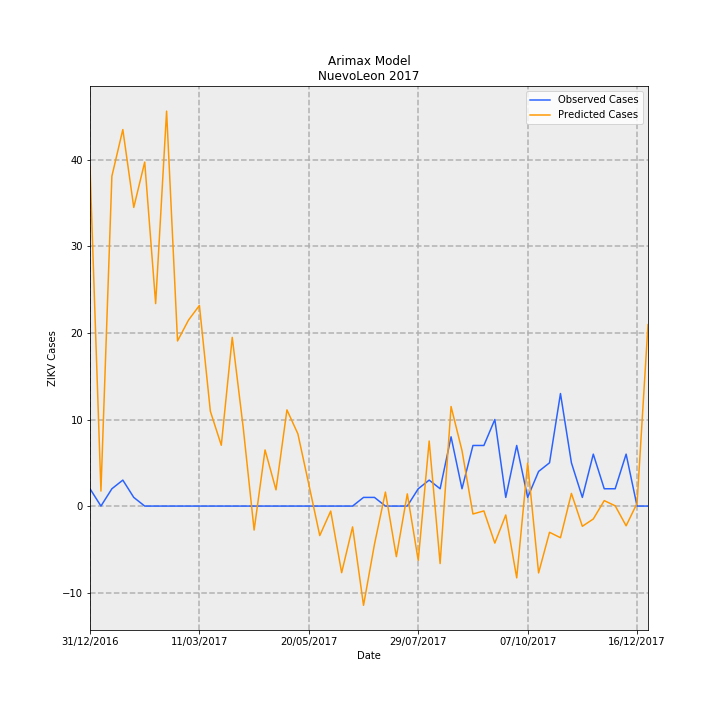

The table this chart was drawn from, first rows:
Date, predictions_incidence, observed_incidence, Predicted Cases, Observed Cases, error
31/12/2016, 0.7656, 0.03907, 39.19, 2.0, -37.19
07/01/2017, 0.03383, 0.0, 1.732, 0.0, -1.732
14/01/2017, 0.7444, 0.03907, 38.11, 2.0, -36.11
21/01/2017, 0.8496, 0.0586, 43.5, 3.0, -40.5
28/01/2017, 0.6739, 0.01953, 34.5, 1.0, -33.5
04/02/2017, 0.7762, 0.0, 39.74, 0.0, -39.74
11/02/2017, 0.4569, 0.0, 23.39, 0.0, -23.39
18/02/2017, 0.8912, 0.0, 45.63, 0.0, -45.63
25/02/2017, 0.3726, 0.0, 19.07, 0.0, -19.07
04/03/2017, 0.4195, 0.0, 21.48, 0.0, -21.48
11/03/2017, 0.4527, 0.0, 23.18, 0.0, -23.18
18/03/2017, 0.2139, 0.0, 10.95, 0.0, -10.95
25/03/2017, 0.1372, 0.0, 7.026, 0.0, -7.026
01/04/2017, 0.3807, 0.0, 19.49, 0.0, -19.49
08/04/2017, 0.1778, 0.0, 9.1, 0.0, -9.1
15/04/2017, -0.05408, 0.0, -2.769, 0.0, 2.769
22/04/2017, 0.1267, 0.0, 6.484, 0.0, -6.484
29/04/2017, 0.0366, 0.0, 1.874, 0.0, -1.874
06/05/2017, 0.217, 0.0, 11.11, 0.0, -11.11
13/05/2017, 0.163, 0.0, 8.343, 0.0, -8.343
20/05/2017, 0.0488, 0.0, 2.498, 0.0, -2.498
27/05/2017, -0.06653, 0.0, -3.406, 0.0, 3.406
03/06/2017, -0.01129, 0.0, -0.5779, 0.0, 0.5779
10/06/2017, -0.1503, 0.0, -7.696, 0.0, 7.696
17/06/2017, -0.04697, 0.0, -2.405, 0.0, 2.405
24/06/2017, -0.2239, 0.01953, -11.46, 1.0, 12.46
01/07/2017, -0.08617, 0.01953, -4.412, 1.0, 5.412
08/07/2017, 0.03156, 0.0, 1.616, 0.0, -1.616
15/07/2017, -0.1142, 0.0, -5.844, 0.0, 5.844
22/07/2017, 0.0275, 0.0, 1.408, 0.0, -1.408
29/07/2017, -0.1226, 0.03907, -6.278, 2.0, 8.278
05/08/2017, 0.1468, 0.0586, 7.515, 3.0, -4.515
12/08/2017, -0.1297, 0.03907, -6.642, 2.0, 8.642
19/08/2017, 0.2247, 0.1563, 11.5, 8.0, -3.502
26/08/2017, 0.1251, 0.03907, 6.406, 2.0, -4.406
02/09/2017, -0.01786, 0.1367, -0.9142, 7, 7.914
09/09/2017, -0.01093, 0.1367, -0.5597, 7, 7.56
16/09/2017, -0.08357, 0.1953, -4.279, 10.0, 14.28
23/09/2017, -0.02008, 0.01953, -1.028, 1.0, 2.028
30/09/2017, -0.162, 0.1367, -8.295, 7, 15.3
07/10/2017, 0.09687, 0.01953, 4.959, 1.0, -3.959
14/10/2017, -0.1508, 0.07813, -7.722, 4.0, 11.72
21/10/2017, -0.05915, 0.09767, -3.028, 5.0, 8.028
28/10/2017, -0.07147, 0.2539, -3.659, 13.0, 16.66
04/11/2017, 0.02857, 0.09767, 1.463, 5.0, 3.537
11/11/2017, -0.04561, 0.01953, -2.335, 1.0, 3.335
18/11/2017, -0.02913, 0.1172, -1.491, 6.0, 7.491
25/11/2017, 0.0123, 0.03907, 0.6296, 2.0, 1.37
02/12/2017, 0.0006118, 0.03907, 0.03132, 2.0, 1.969
09/12/2017, -0.04454, 0.1172, -2.28, 6.0, 8.28
16/12/2017, 0.006327, 0.0, 0.3239, 0.0, -0.3239
23/12/2017, 0.4094, 0.0, 20.96, 0.0, -20.96
